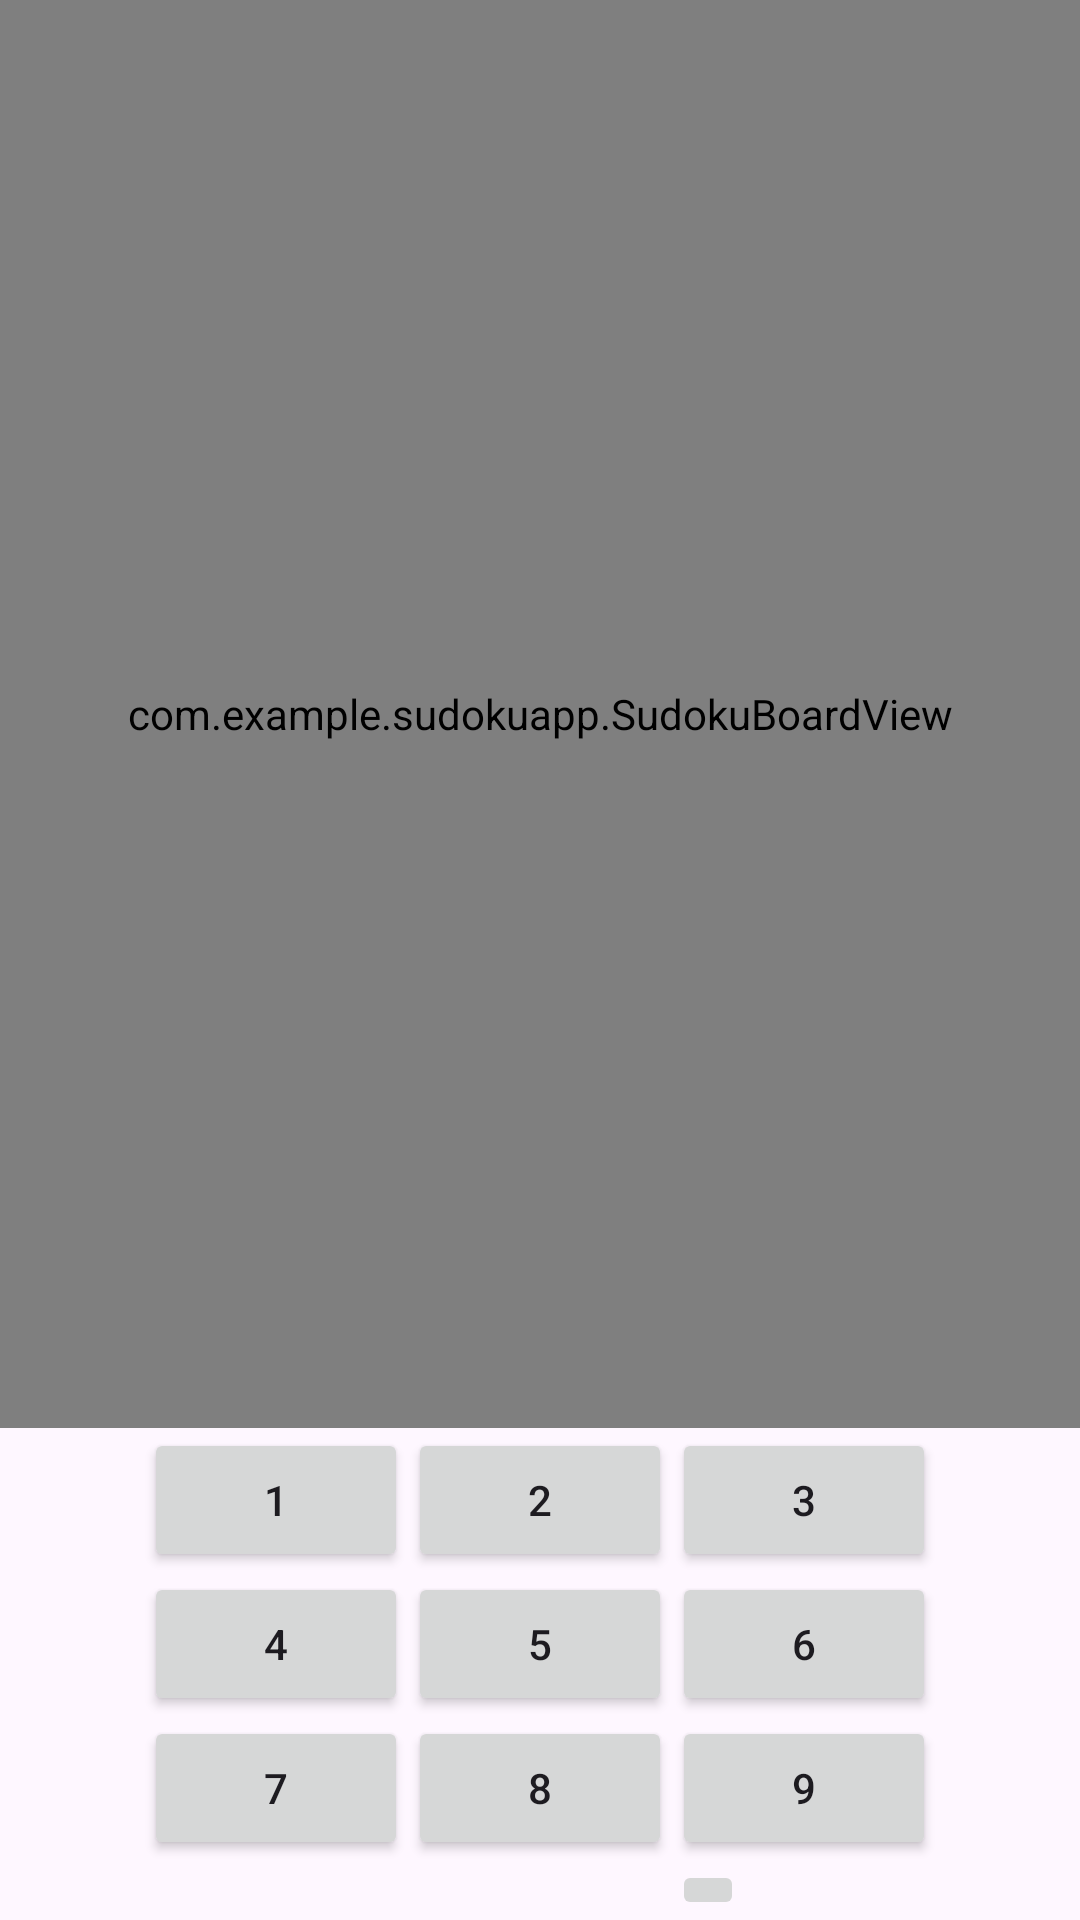

Android layout source for this screen:
<!-- AndroidManifest.xml: application theme Theme.SudokuApp -->
<!-- res/layout/fragment_daily_challenge.xml -->
<?xml version="1.0" encoding="utf-8"?>
<FrameLayout xmlns:android="http://schemas.android.com/apk/res/android"
    xmlns:tools="http://schemas.android.com/tools"
    android:layout_width="match_parent"
    android:layout_height="match_parent"
    tools:context=".DailySudokuFragment">

    <RelativeLayout xmlns:android="http://schemas.android.com/apk/res/android"
        xmlns:tools="http://schemas.android.com/tools"
        android:layout_width="match_parent"
        android:layout_height="match_parent"
        tools:context=".view.SudokuGameFragment">

        <com.example.sudokuapp.SudokuBoardView
            android:id="@+id/sudokuBoardViewD"
            android:layout_width="match_parent"
            android:layout_height="match_parent"
            android:layout_above="@id/buttonsLayoutD"
            />

        <GridLayout android:layout_height="wrap_content"
            android:id="@+id/buttonsLayoutD"
            android:layout_width="wrap_content"
            android:rowCount="4"
            android:columnCount="3"
            android:layout_alignParentBottom="true"
            android:layout_centerHorizontal="true"
            >

            <Button
                android:id="@+id/oneButtonD"
                android:layout_width="wrap_content"
                android:layout_height="wrap_content"
                android:text="1"
                android:layout_row="0"
                android:layout_column="0"/>

            <Button
                android:id="@+id/twoButtonD"
                android:layout_width="wrap_content"
                android:layout_height="wrap_content"
                android:text="2"
                android:layout_row="0"
                android:layout_column="1"/>

            <Button
                android:id="@+id/threeButtonD"
                android:layout_width="wrap_content"
                android:layout_height="wrap_content"
                android:text="3"
                android:layout_row="0"
                android:layout_column="2"/>

            <Button
                android:id="@+id/fourButtonD"
                android:layout_width="wrap_content"
                android:layout_height="wrap_content"
                android:text="4"
                android:layout_row="1"
                android:layout_column="0"/>

            <Button
                android:id="@+id/fiveButtonD"
                android:layout_width="wrap_content"
                android:layout_height="wrap_content"
                android:text="5"
                android:layout_row="1"
                android:layout_column="1"/>

            <Button
                android:id="@+id/sixButtonD"
                android:layout_width="wrap_content"
                android:layout_height="wrap_content"
                android:text="6"
                android:layout_row="1"
                android:layout_column="2"/>

            <Button
                android:id="@+id/sevenButtonD"
                android:layout_width="wrap_content"
                android:layout_height="wrap_content"
                android:text="7"
                android:layout_row="2"
                android:layout_column="0"/>

            <Button
                android:id="@+id/eightButtonD"
                android:layout_width="wrap_content"
                android:layout_height="wrap_content"
                android:text="8"
                android:layout_row="2"
                android:layout_column="1"/>

            <Button
                android:id="@+id/nineButtonD"
                android:layout_width="wrap_content"
                android:layout_height="wrap_content"
                android:text="9"
                android:layout_row="2"
                android:layout_column="2"/>

            <ImageButton
                android:id="@+id/deleteButtonD"
                android:layout_width="wrap_content"
                android:layout_height="wrap_content"
                android:layout_row="3"
                android:layout_column="2"
                android:src="@drawable/baseline_keyboard_backspace_24"/>
        </GridLayout>

    </RelativeLayout>


</FrameLayout>
<!-- resources referenced by this layout -->
<resources>
  <style name="Theme.SudokuApp" parent="Base.Theme.SudokuApp" />
  <style name="Base.Theme.SudokuApp" parent="Theme.Material3.DayNight.NoActionBar">
          
          
      </style>
</resources>
